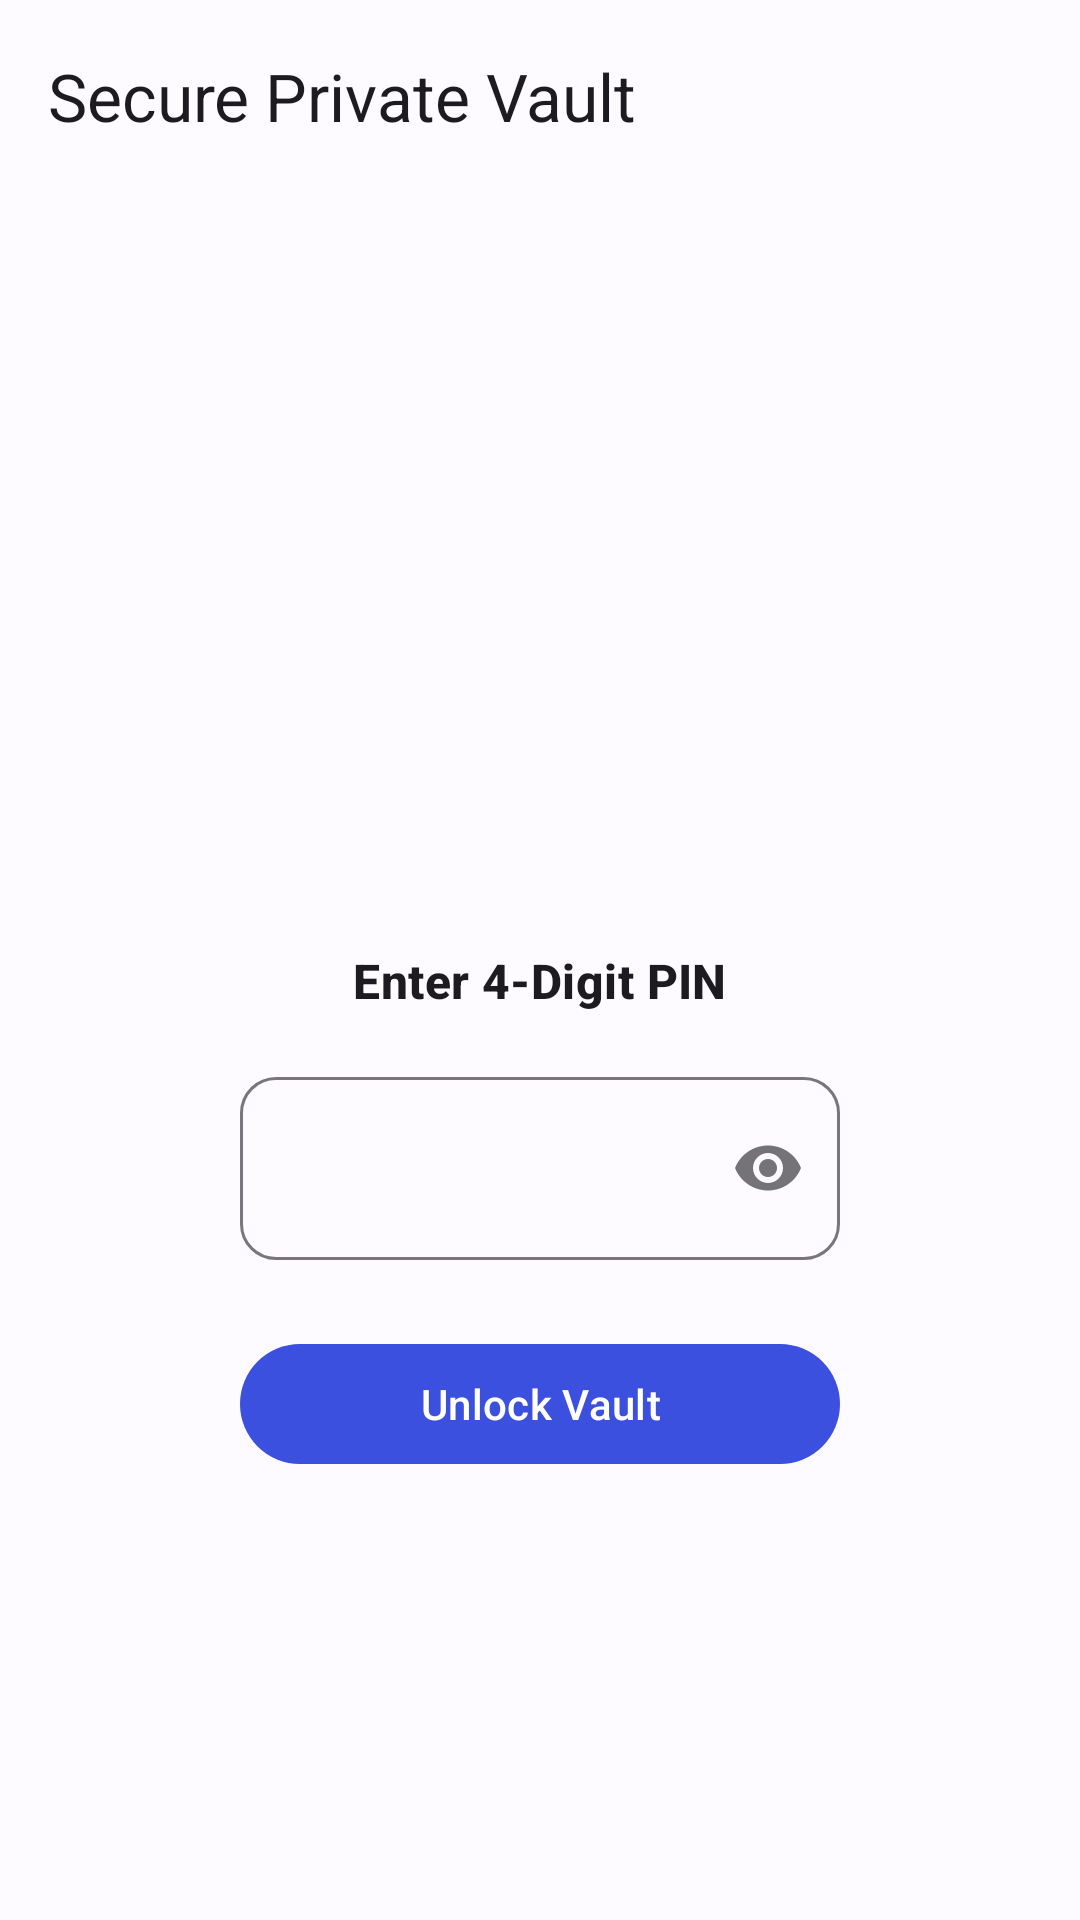

Write the Android layout XML for this screen, with the resource values it uses.
<!-- AndroidManifest.xml: application theme Theme.Gallery -->
<!-- res/layout/activity_secure_vault.xml -->
<?xml version="1.0" encoding="utf-8"?>
<androidx.coordinatorlayout.widget.CoordinatorLayout xmlns:android="http://schemas.android.com/apk/res/android"
    xmlns:app="http://schemas.android.com/apk/res-auto"
    android:layout_width="match_parent"
    android:layout_height="match_parent"
    android:background="?android:colorBackground">

    <com.google.android.material.appbar.AppBarLayout
        android:layout_width="match_parent"
        android:layout_height="wrap_content"
        android:background="?attr/colorSurface">

        <com.google.android.material.appbar.MaterialToolbar
            android:id="@+id/toolbar"
            android:layout_width="match_parent"
            android:layout_height="?attr/actionBarSize"
            app:navigationIcon="@drawable/ic_back"
            app:title="@string/vault_title" />

    </com.google.android.material.appbar.AppBarLayout>

    <FrameLayout
        android:layout_width="match_parent"
        android:layout_height="match_parent"
        app:layout_behavior="@string/appbar_scrolling_view_behavior">

        
        <LinearLayout
            android:id="@+id/layoutVaultContent"
            android:layout_width="match_parent"
            android:layout_height="match_parent"
            android:orientation="vertical"
            android:visibility="gone">

            <androidx.recyclerview.widget.RecyclerView
                android:id="@+id/rvVaultItems"
                android:layout_width="match_parent"
                android:layout_height="match_parent"
                android:clipToPadding="false"
                android:padding="8dp"
                android:scrollbars="vertical"
                android:fadeScrollbars="false"
                android:scrollbarThumbVertical="@drawable/scrollbar_thumb"
                android:scrollbarTrackVertical="@drawable/scrollbar_track"
                android:scrollbarSize="5dp"
                app:fastScrollEnabled="true"
                app:fastScrollHorizontalThumbDrawable="@drawable/fastscroll_thumb"
                app:fastScrollHorizontalTrackDrawable="@drawable/fastscroll_track"
                app:fastScrollVerticalThumbDrawable="@drawable/fastscroll_thumb"
                app:fastScrollVerticalTrackDrawable="@drawable/fastscroll_track" />

            <LinearLayout
                android:id="@+id/emptyVaultState"
                android:layout_width="wrap_content"
                android:layout_height="wrap_content"
                android:layout_gravity="center"
                android:gravity="center"
                android:orientation="vertical"
                android:padding="32dp"
                android:visibility="gone">

                <ImageView
                    android:layout_width="72dp"
                    android:layout_height="72dp"
                    android:src="@drawable/ic_vault"
                    app:tint="?attr/colorOutline" />

                <TextView
                    android:layout_width="wrap_content"
                    android:layout_height="wrap_content"
                    android:layout_marginTop="16dp"
                    android:text="@string/vault_empty_msg"
                    android:textAlignment="center"
                    android:textAppearance="@style/TextAppearance.Material3.BodyLarge"
                    android:textColor="?attr/colorOnSurfaceVariant" />

            </LinearLayout>
        </LinearLayout>

        
        <LinearLayout
            android:id="@+id/layoutPinLock"
            android:layout_width="match_parent"
            android:layout_height="match_parent"
            android:gravity="center"
            android:orientation="vertical"
            android:padding="32dp">

            <ImageView
                android:layout_width="80dp"
                android:layout_height="80dp"
                android:src="@drawable/ic_vault"
                app:tint="?attr/colorPrimary" />

            <TextView
                android:id="@+id/tvPinPrompt"
                android:layout_width="wrap_content"
                android:layout_height="wrap_content"
                android:layout_marginTop="24dp"
                android:text="@string/vault_enter_pin"
                android:textAppearance="@style/TextAppearance.Material3.TitleMedium"
                android:textStyle="bold" />

            <com.google.android.material.textfield.TextInputLayout
                android:layout_width="200dp"
                android:layout_height="wrap_content"
                android:layout_marginTop="16dp"
                app:boxCornerRadiusBottomEnd="12dp"
                app:boxCornerRadiusBottomStart="12dp"
                app:boxCornerRadiusTopEnd="12dp"
                app:boxCornerRadiusTopStart="12dp"
                app:passwordToggleEnabled="true">

                <com.google.android.material.textfield.TextInputEditText
                    android:id="@+id/etPin"
                    android:layout_width="match_parent"
                    android:layout_height="wrap_content"
                    android:gravity="center"
                    android:inputType="numberPassword"
                    android:maxLength="4"
                    android:textSize="20sp" />
            </com.google.android.material.textfield.TextInputLayout>

            <com.google.android.material.button.MaterialButton
                android:id="@+id/btnUnlock"
                android:layout_width="200dp"
                android:layout_height="48dp"
                android:layout_marginTop="24dp"
                android:text="Unlock Vault" />

        </LinearLayout>

    </FrameLayout>

</androidx.coordinatorlayout.widget.CoordinatorLayout>
<!-- resources referenced by this layout -->
<resources>
  <!-- drawable fastscroll_thumb (drawable) -->
  <?xml version="1.0" encoding="utf-8"?>
  <selector xmlns:android="http://schemas.android.com/apk/res/android">
      <item>
          <shape android:shape="rectangle">
              <solid android:color="@color/fastscroll_thumb" />
              <corners android:radius="12dp" />
              <size
                  android:width="6dp"
                  android:height="40dp" />
          </shape>
      </item>
  </selector>
  <!-- drawable fastscroll_track (drawable) -->
  <?xml version="1.0" encoding="utf-8"?>
  <selector xmlns:android="http://schemas.android.com/apk/res/android">
      <item>
          <shape android:shape="rectangle">
              <solid android:color="@color/fastscroll_track" />
              <corners android:radius="12dp" />
              <size
                  android:width="6dp"
                  android:height="40dp" />
          </shape>
      </item>
  </selector>
  <!-- drawable scrollbar_thumb (drawable) -->
  <?xml version="1.0" encoding="utf-8"?>
  <shape xmlns:android="http://schemas.android.com/apk/res/android"
      android:shape="rectangle">
      <solid android:color="@color/scrollbar_thumb" />
      <corners android:radius="8dp" />
      <size android:width="5dp" />
  </shape>
  <!-- drawable scrollbar_track (drawable) -->
  <?xml version="1.0" encoding="utf-8"?>
  <shape xmlns:android="http://schemas.android.com/apk/res/android"
      android:shape="rectangle">
      <solid android:color="@color/scrollbar_track" />
      <corners android:radius="8dp" />
      <size android:width="5dp" />
  </shape>
  <string name="vault_empty_msg">No hidden items in vault. Add items using the Protect action.</string>
  <string name="vault_enter_pin">Enter 4-Digit PIN</string>
  <string name="vault_title">Secure Private Vault</string>
  <color name="fastscroll_thumb">#A03B50DF</color>
  <color name="fastscroll_track">#15000000</color>
  <color name="scrollbar_thumb">#803B50DF</color>
  <color name="scrollbar_track">#15000000</color>
  <color name="md_theme_light_primary">#3B50DF</color>
  <color name="md_theme_light_onPrimary">#FFFFFF</color>
  <color name="md_theme_light_primaryContainer">#DFE0FF</color>
  <color name="md_theme_light_onPrimaryContainer">#000B5C</color>
  <color name="md_theme_light_secondary">#5C5D72</color>
  <color name="md_theme_light_onSecondary">#FFFFFF</color>
  <color name="md_theme_light_secondaryContainer">#E1E0F9</color>
  <color name="md_theme_light_onSecondaryContainer">#191A2C</color>
  <color name="md_theme_light_background">#FDFBFF</color>
  <color name="md_theme_light_onBackground">#1A1B1F</color>
  <color name="md_theme_light_surface">#FDFBFF</color>
  <color name="md_theme_light_onSurface">#1A1B1F</color>
  <color name="md_theme_light_surfaceVariant">#E3E1EC</color>
  <color name="md_theme_light_onSurfaceVariant">#46464F</color>
</resources>
